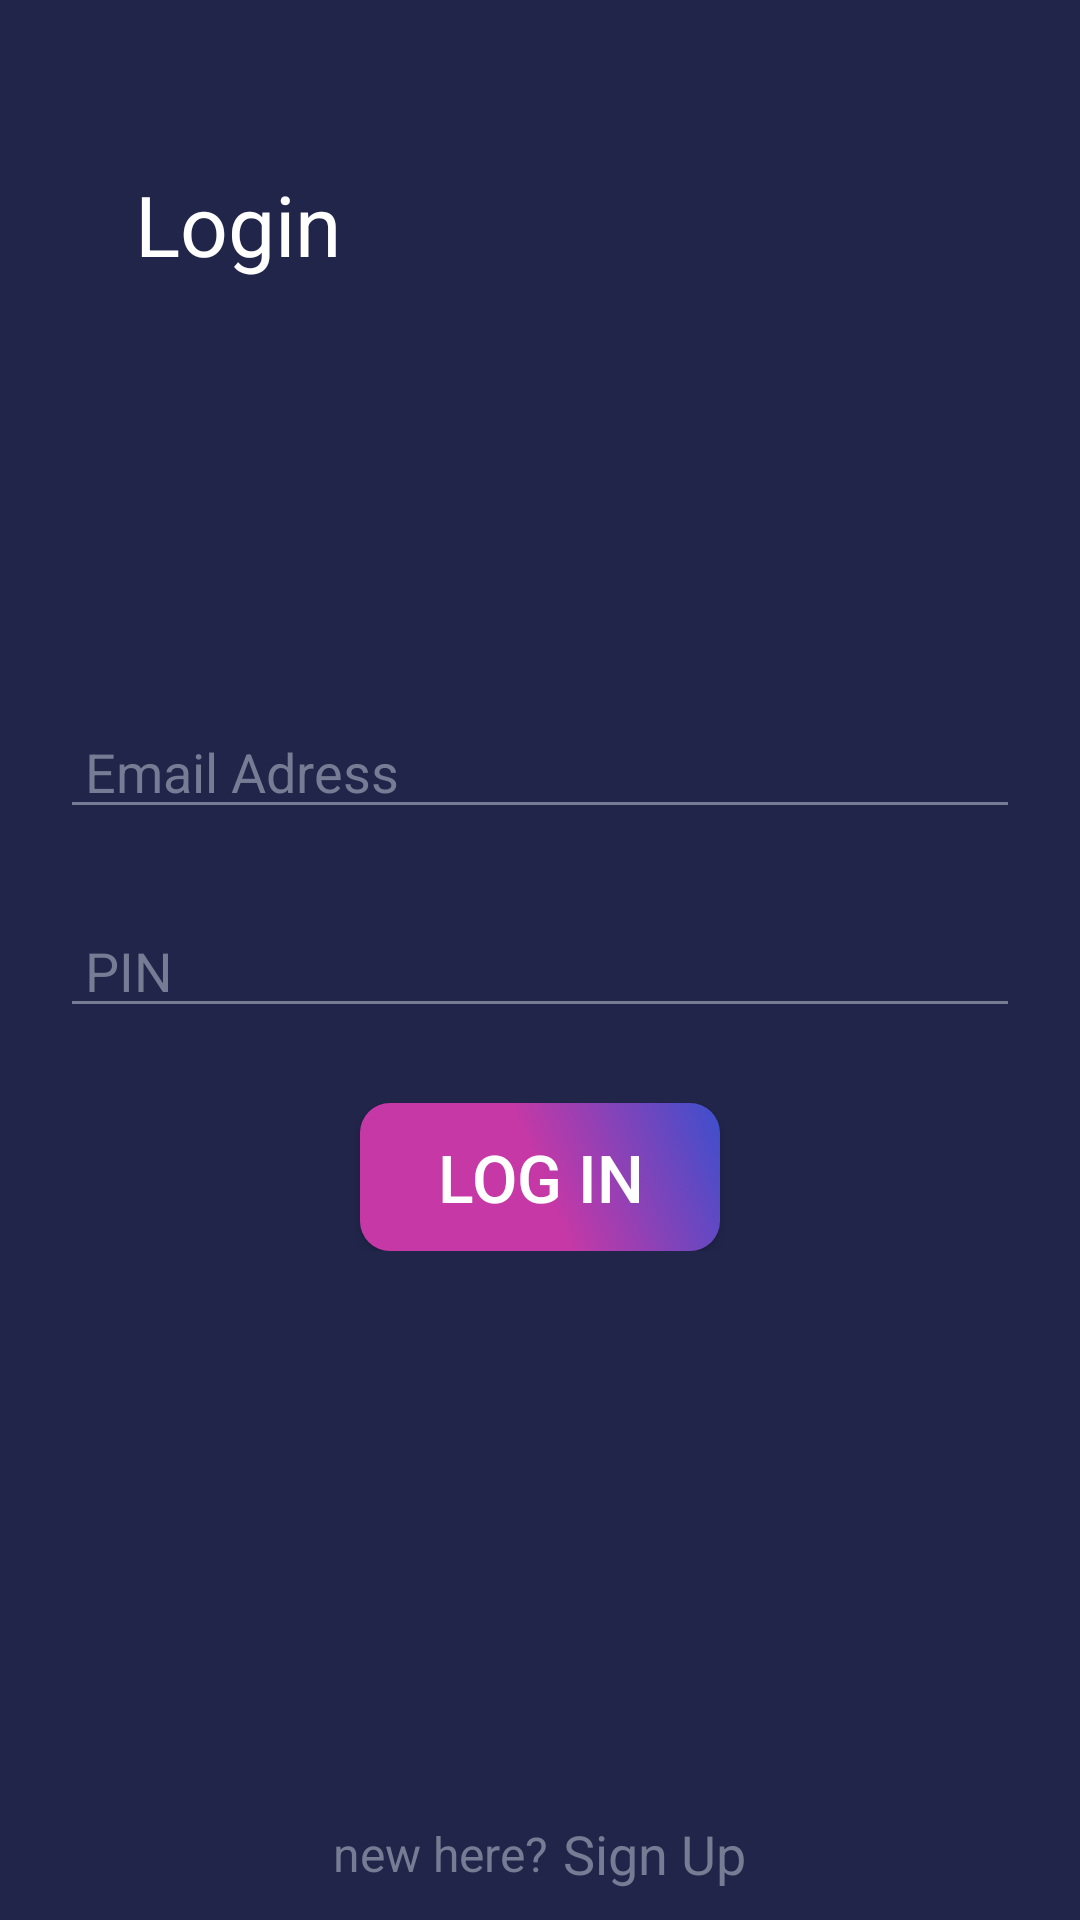

Produce the Android XML layout that renders to this screen, including the resource entries it uses.
<!-- AndroidManifest.xml: application theme Theme.Cashbook -->
<!-- res/layout/activity_main.xml -->
<?xml version="1.0" encoding="utf-8"?>
<androidx.constraintlayout.widget.ConstraintLayout xmlns:android="http://schemas.android.com/apk/res/android"
    xmlns:app="http://schemas.android.com/apk/res-auto"
    xmlns:tools="http://schemas.android.com/tools"
    android:layout_width="match_parent"
    android:layout_height="match_parent"
    android:background="@color/background_color"
    tools:context=".MainActivity">

    <androidx.appcompat.widget.Toolbar
        android:id="@+id/toolbar"
        android:layout_width="match_parent"
        android:layout_height="wrap_content"
        android:background="@drawable/back_ground"
        android:elevation="4dp"
        app:layout_constraintLeft_toLeftOf="parent"
        app:layout_constraintRight_toRightOf="parent"
        app:layout_constraintTop_toTopOf="parent" />

    <TextView
        android:layout_width="wrap_content"
        android:layout_height="wrap_content"
        android:text="Login"
        android:textColor="@color/white"
        android:textSize="28sp"
        app:layout_constraintEnd_toEndOf="parent"
        app:layout_constraintHorizontal_bias="0.154"
        app:layout_constraintStart_toStartOf="parent"
        app:layout_constraintTop_toBottomOf="@+id/toolbar" />

    <LinearLayout
        android:id="@+id/linearLayout"
        android:layout_width="match_parent"
        android:layout_height="wrap_content"
        android:layout_marginStart="20dp"
        android:layout_marginEnd="20dp"
        android:orientation="vertical"
        app:layout_constraintBottom_toTopOf="@+id/linearLayout3"
        app:layout_constraintLeft_toLeftOf="parent"
        app:layout_constraintRight_toRightOf="parent"
        app:layout_constraintTop_toBottomOf="@+id/toolbar">


        <EditText
            android:id="@+id/email_adress"
            android:layout_width="match_parent"
            android:layout_height="wrap_content"
            android:backgroundTint="@color/gray"
            android:hint=" Email Adress"
            android:inputType="textEmailAddress"
            android:textColor="@color/gray"
            android:textColorHint="@color/gray" />

        <EditText
            android:id="@+id/pin"
            android:layout_width="match_parent"
            android:layout_height="wrap_content"
            android:layout_marginTop="25dp"
            android:backgroundTint="@color/gray"
            android:hint=" PIN"
            android:inputType="numberPassword"
            android:textColor="@color/gray"
            android:textColorHint="@color/gray" />

        <Button
            android:id="@+id/log_in_button"
            android:layout_width="120dp"
            android:layout_height="wrap_content"
            android:layout_gravity="center"
            android:layout_marginTop="25dp"
            android:background="@drawable/button_style"
            android:onClick="navToHome"
            android:padding="10dp"
            android:text="Log In"
            android:textAllCaps="true"
            android:textColor="@color/white"
            android:textSize="22sp" />

    </LinearLayout>

    <LinearLayout
        android:id="@+id/linearLayout3"
        android:layout_width="match_parent"
        android:layout_height="wrap_content"
        android:gravity="center"
        android:orientation="horizontal"
        android:padding="10dp"
        app:layout_constraintBottom_toBottomOf="parent"
        app:layout_constraintLeft_toLeftOf="parent"
        app:layout_constraintRight_toRightOf="parent">

        <TextView
            android:layout_width="wrap_content"
            android:layout_height="wrap_content"
            android:text="new here?"
            android:textColor="@color/gray"
            android:textSize="16sp" />

        <TextView
            android:id="@+id/textSignUP"
            android:layout_width="wrap_content"
            android:layout_height="wrap_content"
            android:layout_marginStart="5dp"
            android:text="Sign Up"
            android:textColor="@color/gray"
            android:textSize="18sp" />


    </LinearLayout>


</androidx.constraintlayout.widget.ConstraintLayout>
<!-- resources referenced by this layout -->
<resources>
  <color name="background_color">#21254A</color>
  <color name="gray">#767C93</color>
  <color name="white">#FFFFFFFF</color>
  <!-- drawable button_style (drawable) -->
  <?xml version="1.0" encoding="utf-8"?>
  <selector xmlns:android="http://schemas.android.com/apk/res/android">
      android:color="@color/blue"
      android:shape="rectangle">
      <item>
          <shape android:shape="rectangle">
              <corners android:radius="10dp" />
              <gradient
                  android:angle="45"
                  android:centerColor="@color/pink"
                  android:endColor="@color/blue"
                  android:startColor="@color/pink" />
          </shape>
      </item>
  
  </selector>
  <style name="Theme.Cashbook" parent="Theme.AppCompat.DayNight.NoActionBar">
          <item name="windowActionBar">false</item>
          <item name="windowNoTitle">true</item>
          
          <item name="colorPrimary">@color/purple_500</item>
          <item name="colorPrimaryVariant">@color/purple_700</item>
          <item name="colorOnPrimary">@color/white</item>
          
          <item name="colorSecondary">@color/teal_200</item>
          <item name="colorSecondaryVariant">@color/teal_700</item>
          <item name="colorOnSecondary">@color/black</item>
          
          <item name="android:statusBarColor" tools:targetApi="l">?attr/colorPrimaryVariant</item>
          
      </style>
  <color name="blue">#3C4FCD</color>
  <color name="pink">#C638A6</color>
  <color name="purple_500">#FF6200EE</color>
  <color name="purple_700">#FF3700B3</color>
  <color name="teal_200">#FF03DAC5</color>
  <color name="teal_700">#FF018786</color>
  <color name="black">#FF000000</color>
</resources>
